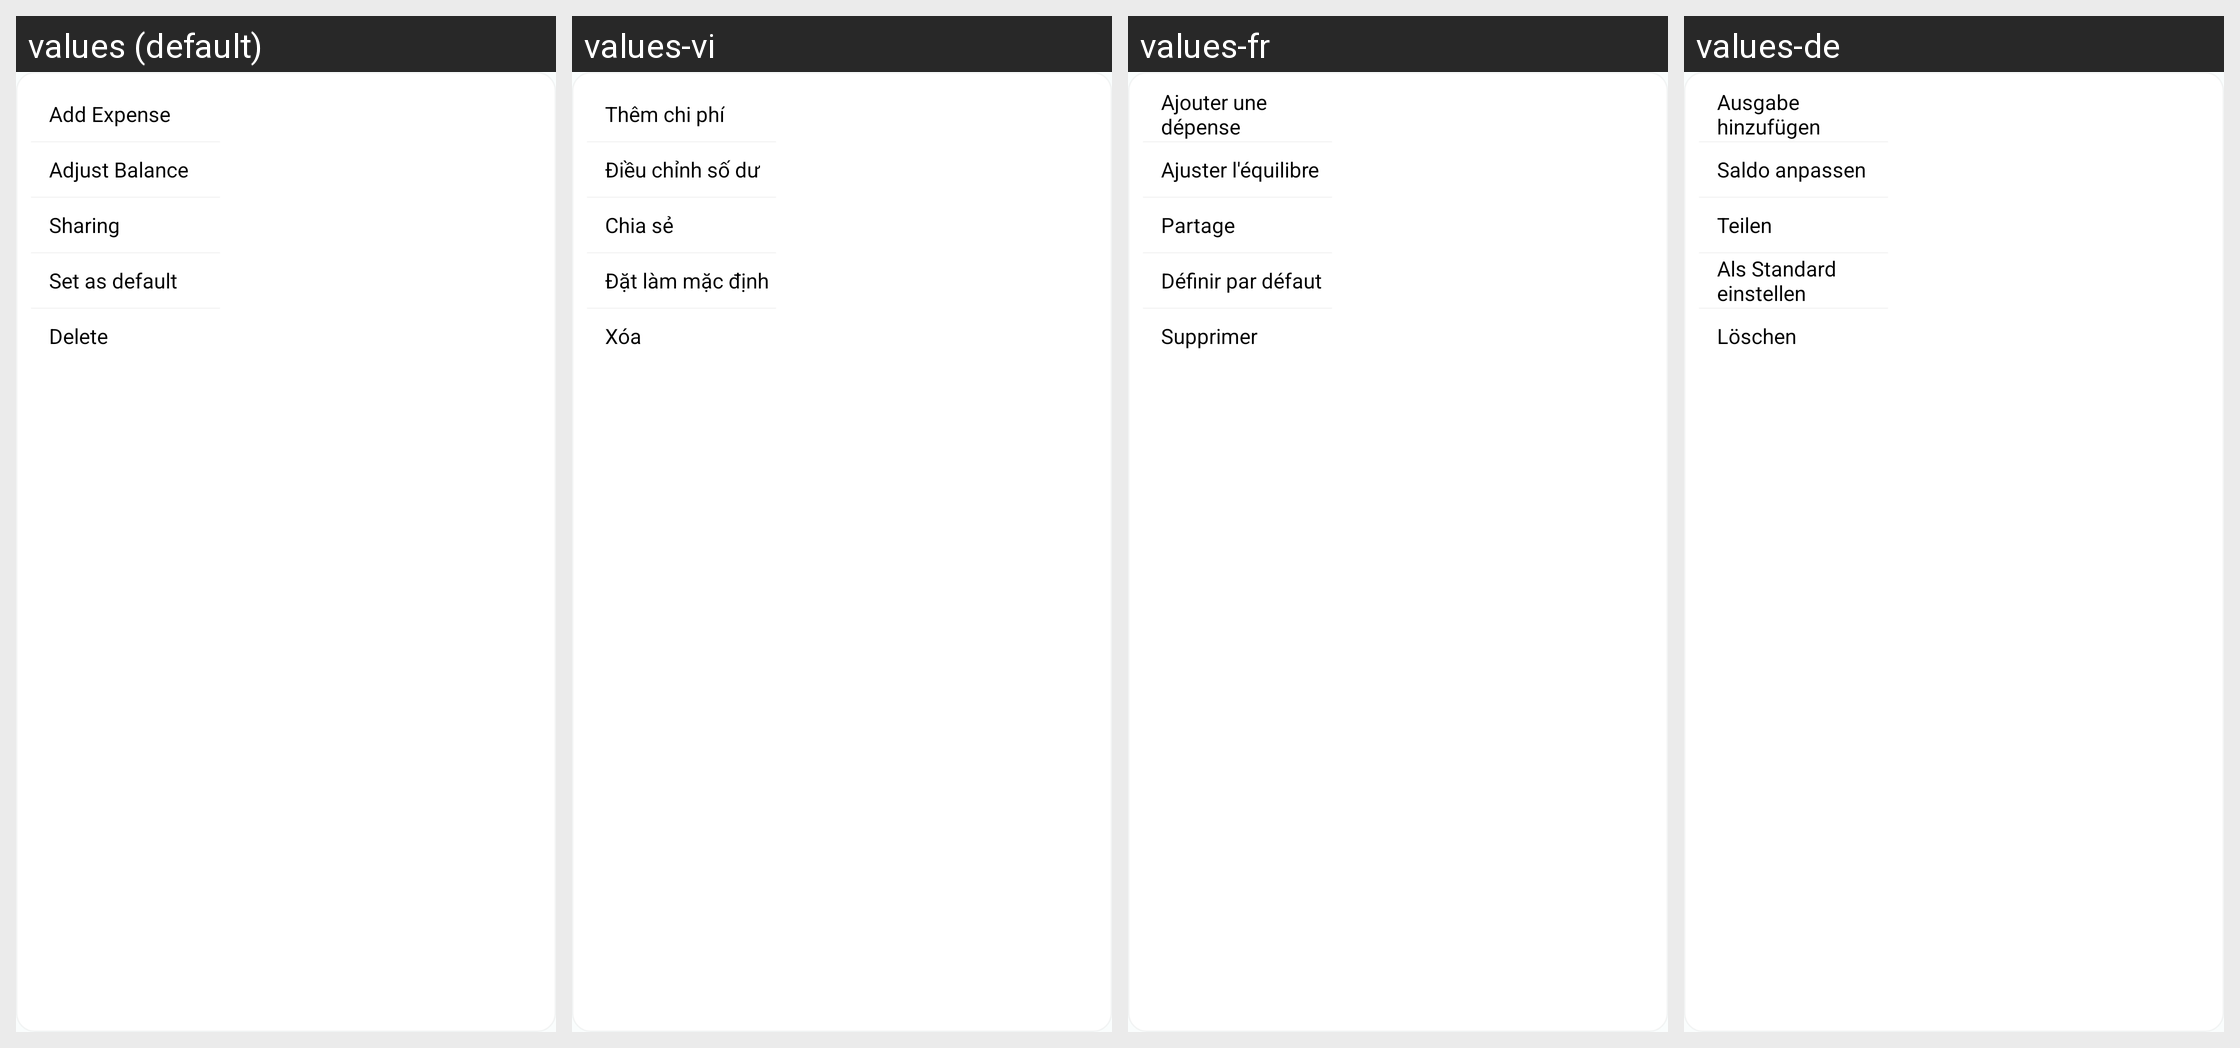

Translations of the strings shown on this Android screen, per locale in the grid:
Android screen res/layout/wallet_drop_down_layout.xml rendered under 4 locales, left to right: values (default), values-vi, values-fr, values-de. Device: Nexus 5 (rendered at 1080×1920; each locale shown at half size, 540×960, under a caption strip naming it); theme Theme.MoneyTracker.
Other locales in the repository, not shown: values-es, values-id, values-in, values-it, values-ja, values-km, values-ko, values-nl, values-no, values-pt-rBR, values-sv, values-th, values-tr, values-zh-rCN, values-zh-rTW.
Strings drawn on this screen, with the default value and each locale's value (text and hints the layout hard-codes, and strings that could not be matched under every locale, appear in the picture but are not listed):

add_expense
  values: Add Expense
  values-vi: Thêm chi phí
  values-fr: Ajouter une dépense
  values-de: Ausgabe hinzufügen

adjust_balance
  values: Adjust Balance
  values-vi: Điều chỉnh số dư
  values-fr: Ajuster l'équilibre
  values-de: Saldo anpassen

sharing
  values: Sharing
  values-vi: Chia sẻ
  values-fr: Partage
  values-de: Teilen

set_as_default
  values: Set as default
  values-vi: Đặt làm mặc định
  values-fr: Définir par défaut
  values-de: Als Standard einstellen

delete
  values: Delete
  values-vi: Xóa
  values-fr: Supprimer
  values-de: Löschen
